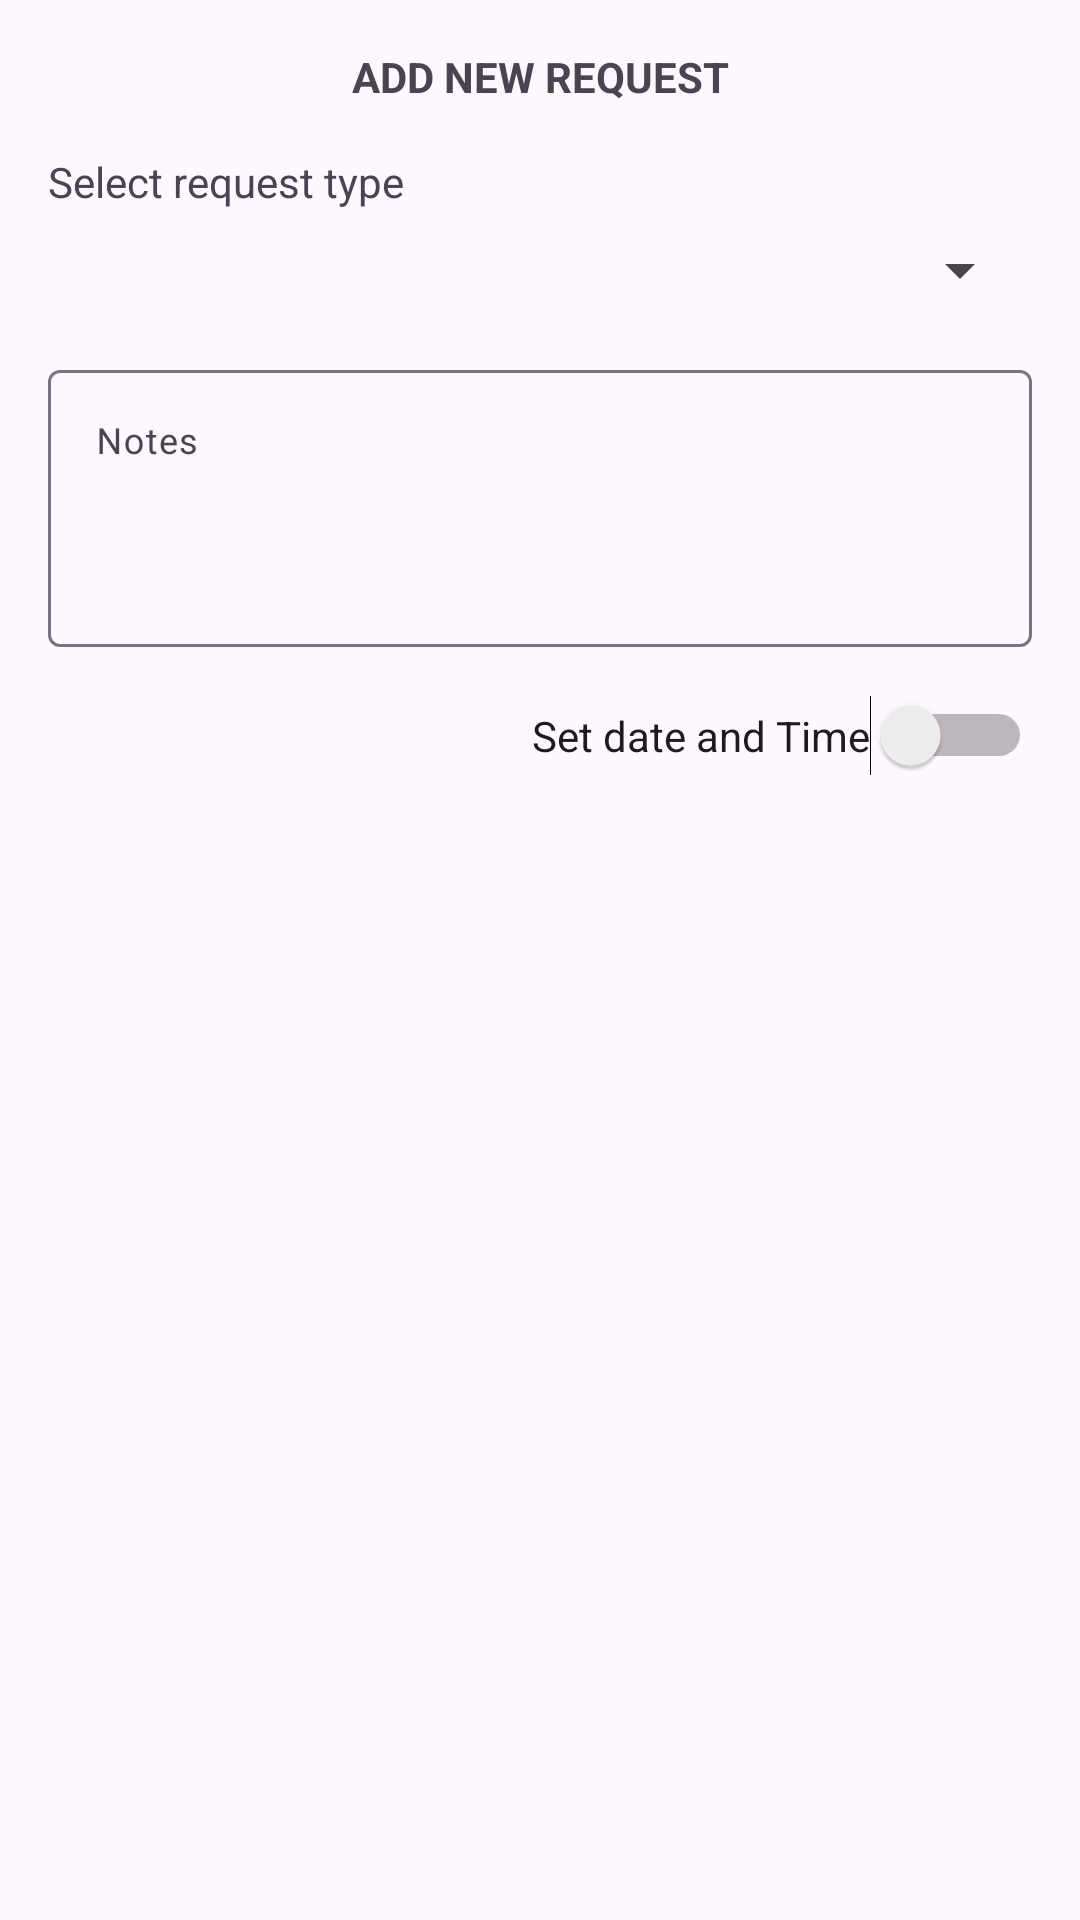

Android layout source for this screen:
<!-- AndroidManifest.xml: application theme Theme.DogSitterFinder -->
<!-- res/layout/dialogue_addnewrequest.xml -->
<?xml version="1.0" encoding="utf-8"?>
<LinearLayout xmlns:android="http://schemas.android.com/apk/res/android"
    android:layout_width="match_parent"
    android:layout_height="wrap_content"
    android:orientation="vertical"
    android:padding="16dp">

    <TextView
        android:id="@+id/textView14"
        android:layout_width="match_parent"
        android:layout_height="wrap_content"
        android:gravity="center_horizontal"
        android:text="ADD NEW REQUEST"
        android:textStyle="bold" />

    <TextView
        android:id="@+id/textView11"
        android:layout_width="match_parent"
        android:layout_height="wrap_content"
        android:layout_marginTop="16dp"
        android:text="Select request type" />

    <Spinner
        android:id="@+id/d_addnewrequest_requesttype_sp"
        android:layout_width="match_parent"
        android:layout_height="wrap_content"
        android:layout_marginTop="8dp"
        android:entries="@array/request_types" />

    <com.google.android.material.textfield.TextInputLayout
        android:layout_width="match_parent"
        android:layout_height="wrap_content"
        android:layout_marginTop="16dp">

        <com.google.android.material.textfield.TextInputEditText
            android:id="@+id/d_addnewrequest_notes_et"
            android:layout_width="match_parent"
            android:layout_height="wrap_content"
            android:gravity="start"
            android:hint="Notes"
            android:lines="4"
            android:textSize="12sp" />

    </com.google.android.material.textfield.TextInputLayout>

    <Switch
        android:id="@+id/d_addnewrequest_isdatetime_sw"
        android:layout_width="wrap_content"
        android:layout_height="wrap_content"
        android:layout_gravity="right"
        android:layout_marginTop="16dp"
        android:text="Set date and Time" />

    <LinearLayout
        android:id="@+id/d_addnewrequest_datetime_ll"
        android:layout_width="match_parent"
        android:layout_height="wrap_content"
        android:layout_marginTop="16dp"
        android:orientation="horizontal"
        android:visibility="gone">

        <EditText
            android:id="@+id/d_addnewrequest_date_et"
            android:layout_width="wrap_content"
            android:layout_height="wrap_content"
            android:layout_marginRight="8dp"
            android:layout_weight="1"
            android:clickable="false"
            android:cursorVisible="false"
            android:ems="10"
            android:focusable="false"
            android:focusableInTouchMode="false"
            android:hint="date"
            android:inputType="text"
            android:textSize="12sp" />

        <EditText
            android:id="@+id/d_addnewrequest_time_et"
            android:layout_width="wrap_content"
            android:layout_height="wrap_content"
            android:layout_marginLeft="8dp"
            android:layout_weight="1"
            android:clickable="false"
            android:cursorVisible="false"
            android:ems="10"
            android:focusable="false"
            android:focusableInTouchMode="false"
            android:hint="time"
            android:inputType="text"
            android:textSize="12sp" />
    </LinearLayout>
</LinearLayout>
<!-- resources referenced by this layout -->
<resources>
  <style name="Theme.DogSitterFinder" parent="Base.Theme.DogSitterFinder" />
  <style name="Base.Theme.DogSitterFinder" parent="Theme.Material3.DayNight.NoActionBar">
          
           <item name="colorPrimary">@color/theme_color</item>
      </style>
  <color name="theme_color">#b56f40</color>
</resources>
